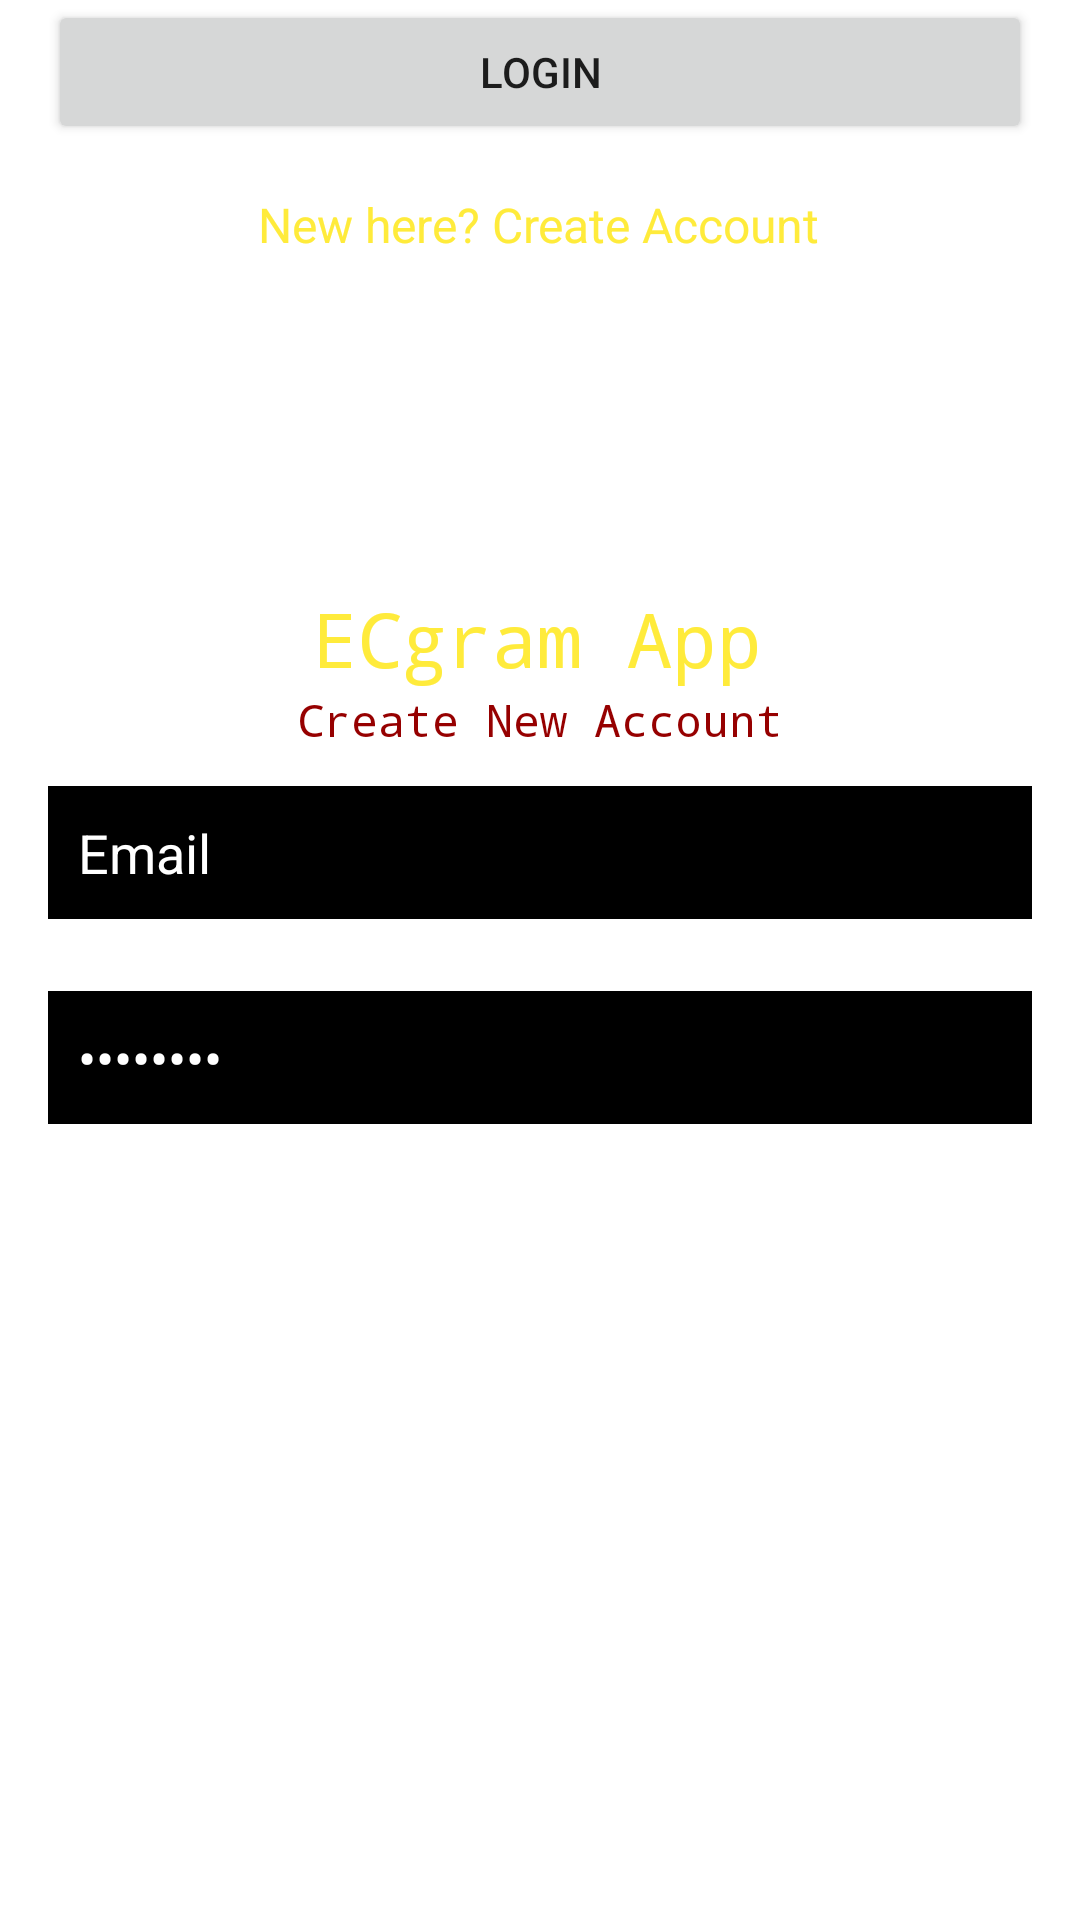

The Android layout XML behind this screen, and the referenced resources:
<!-- AndroidManifest.xml: fallback theme Theme.MaterialComponents.DayNight.NoActionBar -->
<!-- res/layout/activity_login.xml -->
<?xml version="1.0" encoding="utf-8"?>
<androidx.constraintlayout.widget.ConstraintLayout xmlns:android="http://schemas.android.com/apk/res/android"
    xmlns:app="http://schemas.android.com/apk/res-auto"
    xmlns:tools="http://schemas.android.com/tools"
    android:layout_width="match_parent"
    android:layout_height="match_parent"
    android:background="@drawable/image2"
    tools:context=".Register">

    <TextView
        android:id="@+id/textView2"
        android:layout_width="wrap_content"
        android:layout_height="wrap_content"
        android:layout_marginTop="196dp"
        android:fontFamily="monospace"
        android:text="ECgram App"
        android:textAllCaps="false"
        android:textColor="#FFEB3B"
        android:textSize="25sp"
        app:layout_constraintEnd_toEndOf="parent"
        app:layout_constraintHorizontal_bias="0.496"
        app:layout_constraintStart_toStartOf="parent"
        app:layout_constraintTop_toTopOf="parent" />

    <TextView
        android:id="@+id/textView3"
        android:layout_width="wrap_content"
        android:layout_height="wrap_content"
        android:fontFamily="monospace"
        android:text="Create New Account"
        android:textColor="#960000"
        android:textSize="15sp"
        app:layout_constraintEnd_toEndOf="parent"
        app:layout_constraintStart_toStartOf="parent"
        app:layout_constraintTop_toBottomOf="@+id/textView2" />



    <EditText
        android:id="@+id/editTextTextPersonName2"
        android:layout_width="0"
        android:layout_height="wrap_content"
        android:layout_marginStart="16dp"
        android:layout_marginLeft="16dp"
        android:layout_marginTop="12dp"
        android:layout_marginEnd="16dp"
        android:layout_marginRight="16dp"
        android:background="@color/black"
        android:ems="10"
        android:inputType="textPersonName"
        android:padding="10dp"
        android:text="Email"
        android:textColor="@color/white"
        app:layout_constraintEnd_toEndOf="parent"
        app:layout_constraintHorizontal_bias="0.502"
        app:layout_constraintStart_toStartOf="parent"
        app:layout_constraintTop_toBottomOf="@+id/textView3" />

    <EditText
        android:id="@+id/Password"
        android:layout_width="0"
        android:layout_height="wrap_content"
        android:layout_marginStart="16dp"
        android:layout_marginLeft="16dp"
        android:layout_marginTop="24dp"
        android:layout_marginEnd="16dp"
        android:layout_marginRight="16dp"
        android:background="@color/black"
        android:ems="10"
        android:inputType="textPassword"
        android:padding="10dp"
        android:text="Password"
        android:textColor="@color/white"
        app:layout_constraintEnd_toEndOf="parent"
        app:layout_constraintHorizontal_bias="0.0"
        app:layout_constraintStart_toStartOf="parent"
        app:layout_constraintTop_toBottomOf="@+id/editTextTextPersonName2" />

    <Button
        android:id="@+id/registerBtn"
        android:layout_width="0"
        android:layout_height="wrap_content"
        android:layout_marginStart="16dp"
        android:layout_marginLeft="16dp"
        android:layout_marginEnd="16dp"
        android:layout_marginRight="16dp"
        android:text="Login"
        app:layout_constraintEnd_toEndOf="parent"
        app:layout_constraintHorizontal_bias="0.0"
        app:layout_constraintStart_toStartOf="parent"
        tools:layout_editor_absoluteY="403dp" />

    <TextView
        android:id="@+id/createText"
        android:layout_width="wrap_content"
        android:layout_height="wrap_content"
        android:layout_marginTop="16dp"
        android:text="New here? Create Account"
        android:textColor="#FFEB3B"
        android:textSize="16sp"
        app:layout_constraintEnd_toEndOf="parent"
        app:layout_constraintHorizontal_bias="0.498"
        app:layout_constraintStart_toStartOf="parent"
        app:layout_constraintTop_toBottomOf="@+id/registerBtn" />

</androidx.constraintlayout.widget.ConstraintLayout>
<!-- resources referenced by this layout -->
<resources>

  <!-- not gathered from this repository: default colours our renderer supplied (Android Studio template values) -->
  <color name="black">#FF000000</color>
  <color name="white">#FFFFFFFF</color>
</resources>
